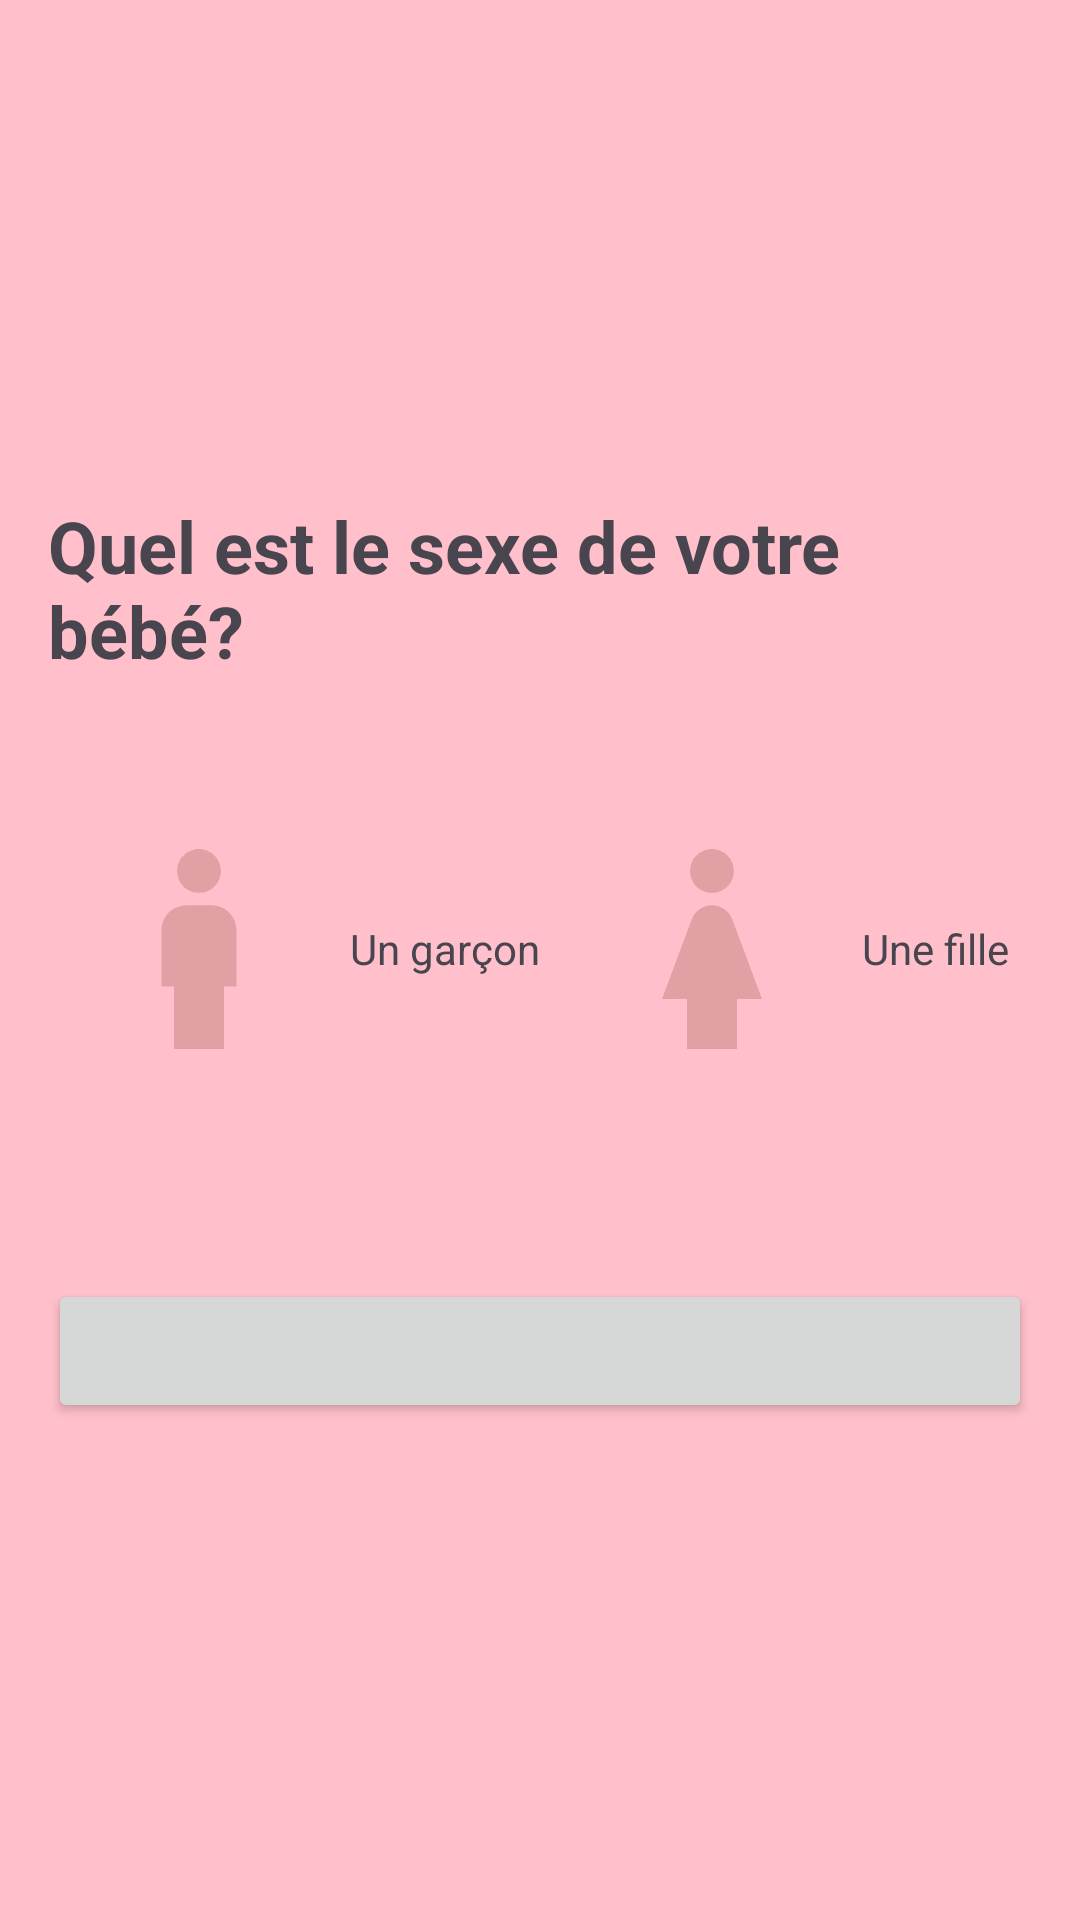

This screen was rendered from an Android layout file. Write that file and the resources it references.
<!-- AndroidManifest.xml: application theme Theme.MumPregnancy -->
<!-- res/layout/genre.xml -->
<?xml version="1.0" encoding="utf-8"?>
<LinearLayout xmlns:android="http://schemas.android.com/apk/res/android"
    xmlns:tools="http://schemas.android.com/tools"
    android:layout_width="match_parent"
    android:layout_height="match_parent"
    android:orientation="vertical"
    android:padding="16dp"
    android:gravity="center"

    android:background="@color/piink">

    <TextView
        android:id="@+id/questionText"
        android:layout_width="wrap_content"
        android:layout_height="wrap_content"
        android:text="Quel est le sexe de votre bébé?"
        android:textSize="24sp"
        android:textStyle="bold"
        android:layout_marginBottom="40dp" />

    <LinearLayout
        android:layout_width="match_parent"
        android:layout_height="wrap_content"
        android:orientation="horizontal"
        android:gravity="center"
        android:layout_marginBottom="40dp">

        <LinearLayout
            android:layout_width="0dp"
            android:layout_height="wrap_content"
            android:layout_weight="1"
            android:gravity="center">

            <ImageView
                android:id="@+id/boyImage"
                android:layout_width="100dp"
                android:layout_height="100dp"
                android:src="@drawable/baseline_boy_24"
                android:scaleType="centerCrop" />

            <TextView
                android:layout_width="wrap_content"
                android:layout_height="wrap_content"
                android:text="Un garçon"
                android:gravity="center"/>
        </LinearLayout>

        <LinearLayout
            android:layout_width="0dp"
            android:layout_height="wrap_content"
            android:layout_weight="1"
            android:gravity="center">

            <ImageView
                android:id="@+id/girlImage"
                android:layout_width="100dp"
                android:layout_height="100dp"
                android:src="@drawable/baseline_girl_24"
                android:scaleType="centerCrop" />

            <TextView
                android:layout_width="wrap_content"
                android:layout_height="wrap_content"
                android:text="Une fille"
                android:gravity="center"/>
        </LinearLayout>
    </LinearLayout>

    <Button
        android:id="@+id/nextButton"
        android:layout_width="match_parent"
        android:layout_height="wrap_content"
        android:layout_marginTop="20dp"
        android:textColor="@android:color/white"
        tools:ignore="SpeakableTextPresentCheck" />
</LinearLayout>
<!-- resources referenced by this layout -->
<resources>
  <color name="piink">#FFC0CB</color>
  <!-- drawable baseline_boy_24 (drawable) -->
  <vector xmlns:android="http://schemas.android.com/apk/res/android" android:alpha="0.7" android:height="24dp" android:tint="#D39494" android:viewportHeight="24" android:viewportWidth="24" android:width="24dp">
        
      <path android:fillColor="@android:color/white" android:pathData="M12,7.5c0.97,0 1.75,-0.78 1.75,-1.75S12.97,4 12,4s-1.75,0.78 -1.75,1.75S11.03,7.5 12,7.5zM14,20v-5h1v-4.5c0,-1.1 -0.9,-2 -2,-2h-2c-1.1,0 -2,0.9 -2,2V15h1v5H14z"/>
      
  </vector>
  <!-- drawable baseline_girl_24 (drawable) -->
  <vector xmlns:android="http://schemas.android.com/apk/res/android" android:alpha="0.7" android:height="24dp" android:tint="#D39494" android:viewportHeight="24" android:viewportWidth="24" android:width="24dp">
        
      <path android:fillColor="@android:color/white" android:pathData="M12,7.5c0.97,0 1.75,-0.78 1.75,-1.75S12.97,4 12,4s-1.75,0.78 -1.75,1.75S11.03,7.5 12,7.5zM14,16v4h-4v-4H8l2.38,-6.38C10.63,8.95 11.28,8.5 12,8.5s1.37,0.45 1.62,1.12L16,16H14z"/>
      
  </vector>
  <style name="Theme.MumPregnancy" parent="Base.Theme.MumPregnancy" />
  <style name="Base.Theme.MumPregnancy" parent="Theme.Material3.DayNight.NoActionBar">
          
          
      </style>
</resources>
